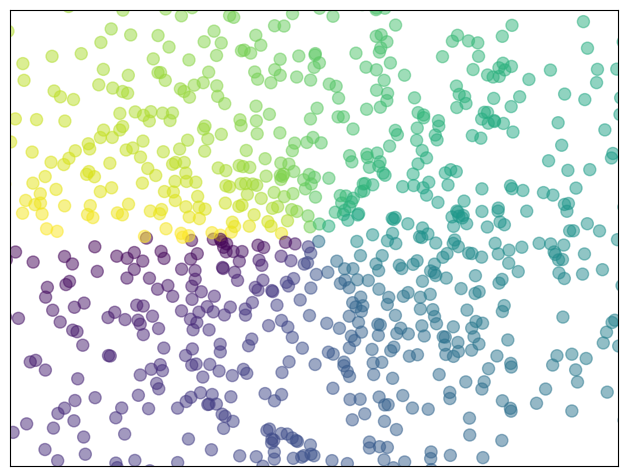

This figure's Python source:
"""
Plotting a scatter of points
==============================

A simple example showing how to plot a scatter of points with matplotlib.
"""

import numpy as np
import matplotlib.pyplot as plt

n = 1024
X = np.random.normal(0, 1, n)
Y = np.random.normal(0, 1, n)
T = np.arctan2(Y, X)

plt.axes([0.025, 0.025, 0.95, 0.95])
plt.scatter(X, Y, s=75, c=T, alpha=0.5)

plt.xlim(-1.5, 1.5)
plt.xticks([])
plt.ylim(-1.5, 1.5)
plt.yticks([])

plt.show()
